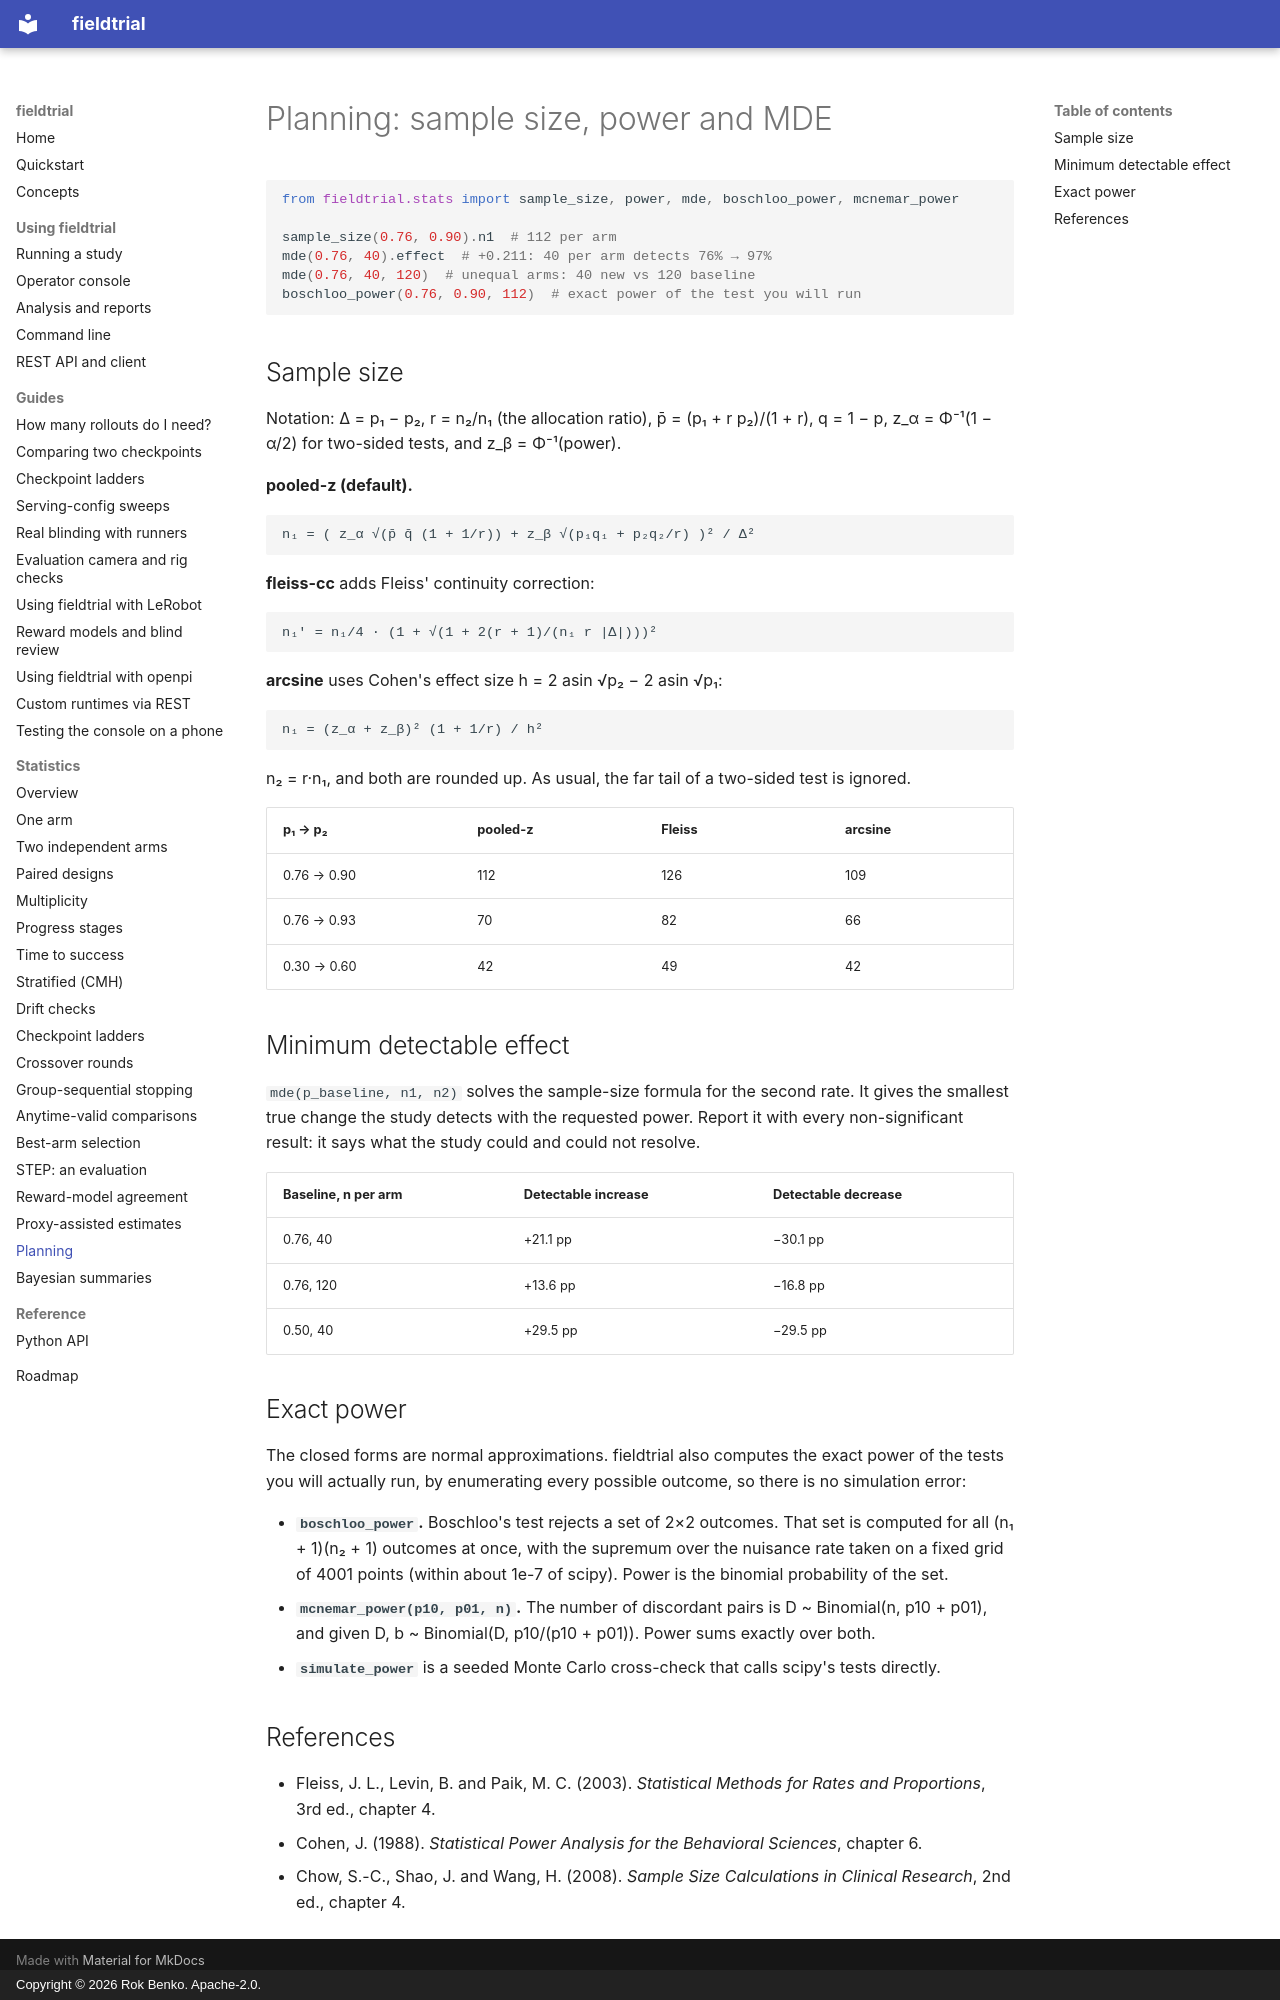

repository: rokbenko/fieldtrial · page: stats/planning/index.html · generator: mkdocs · copyright: Copyright © 2026 Rok Benko. Apache-2.0.

# Planning: sample size, power and MDE

```python
from fieldtrial.stats import sample_size, power, mde, boschloo_power, mcnemar_power

sample_size(0.76, 0.90).n1  # 112 per arm
mde(0.76, 40).effect  # +0.211: 40 per arm detects 76% → 97%
mde(0.76, 40, 120)  # unequal arms: 40 new vs 120 baseline
boschloo_power(0.76, 0.90, 112)  # exact power of the test you will run
```

## Sample size

Notation: Δ = p₁ − p₂, r = n₂/n₁ (the allocation ratio), p̄ = (p₁ + r p₂)/(1 + r), q = 1 − p,
z_α = Φ⁻¹(1 − α/2) for two-sided tests, and z_β = Φ⁻¹(power).

**pooled-z (default).**

```
n₁ = ( z_α √(p̄ q̄ (1 + 1/r)) + z_β √(p₁q₁ + p₂q₂/r) )² / Δ²
```

**fleiss-cc** adds Fleiss' continuity correction:

```
n₁' = n₁/4 · (1 + √(1 + 2(r + 1)/(n₁ r |Δ|)))²
```

**arcsine** uses Cohen's effect size h = 2 asin √p₂ − 2 asin √p₁:

```
n₁ = (z_α + z_β)² (1 + 1/r) / h²
```

n₂ = r·n₁, and both are rounded up. As usual, the far tail of a two-sided test is ignored.

| p₁ → p₂ | pooled-z | Fleiss | arcsine |
|---|---|---|---|
| 0.76 → 0.90 | 112 | 126 | 109 |
| 0.76 → 0.93 | 70 | 82 | 66 |
| 0.30 → 0.60 | 42 | 49 | 42 |

## Minimum detectable effect

`mde(p_baseline, n1, n2)` solves the sample-size formula for the second rate. It gives
the smallest true change the study detects with the requested power. Report it with every
non-significant result: it says what the study could and could not resolve.

| Baseline, n per arm | Detectable increase | Detectable decrease |
|---|---|---|
| 0.76, 40 | +21.1 pp | −30.1 pp |
| 0.76, 120 | +13.6 pp | −16.8 pp |
| 0.50, 40 | +29.5 pp | −29.5 pp |

## Exact power

The closed forms are normal approximations. fieldtrial also computes the exact power of
the tests you will actually run, by enumerating every possible outcome, so there is no
simulation error:

- **`boschloo_power`.** Boschloo's test rejects a set of 2×2 outcomes. That set is
  computed for all (n₁ + 1)(n₂ + 1) outcomes at once, with the supremum over the
  nuisance rate taken on a fixed grid of 4001 points (within about 1e-7 of scipy).
  Power is the binomial probability of the set.
- **`mcnemar_power(p10, p01, n)`.** The number of discordant pairs is
  D ~ Binomial(n, p10 + p01), and given D, b ~ Binomial(D, p10/(p10 + p01)). Power sums
  exactly over both.
- **`simulate_power`** is a seeded Monte Carlo cross-check that calls scipy's tests
  directly.

## References

- Fleiss, J. L., Levin, B. and Paik, M. C. (2003). *Statistical Methods for Rates and
  Proportions*, 3rd ed., chapter 4.
- Cohen, J. (1988). *Statistical Power Analysis for the Behavioral Sciences*, chapter 6.
- Chow, S.-C., Shao, J. and Wang, H. (2008). *Sample Size Calculations in Clinical
  Research*, 2nd ed., chapter 4.
